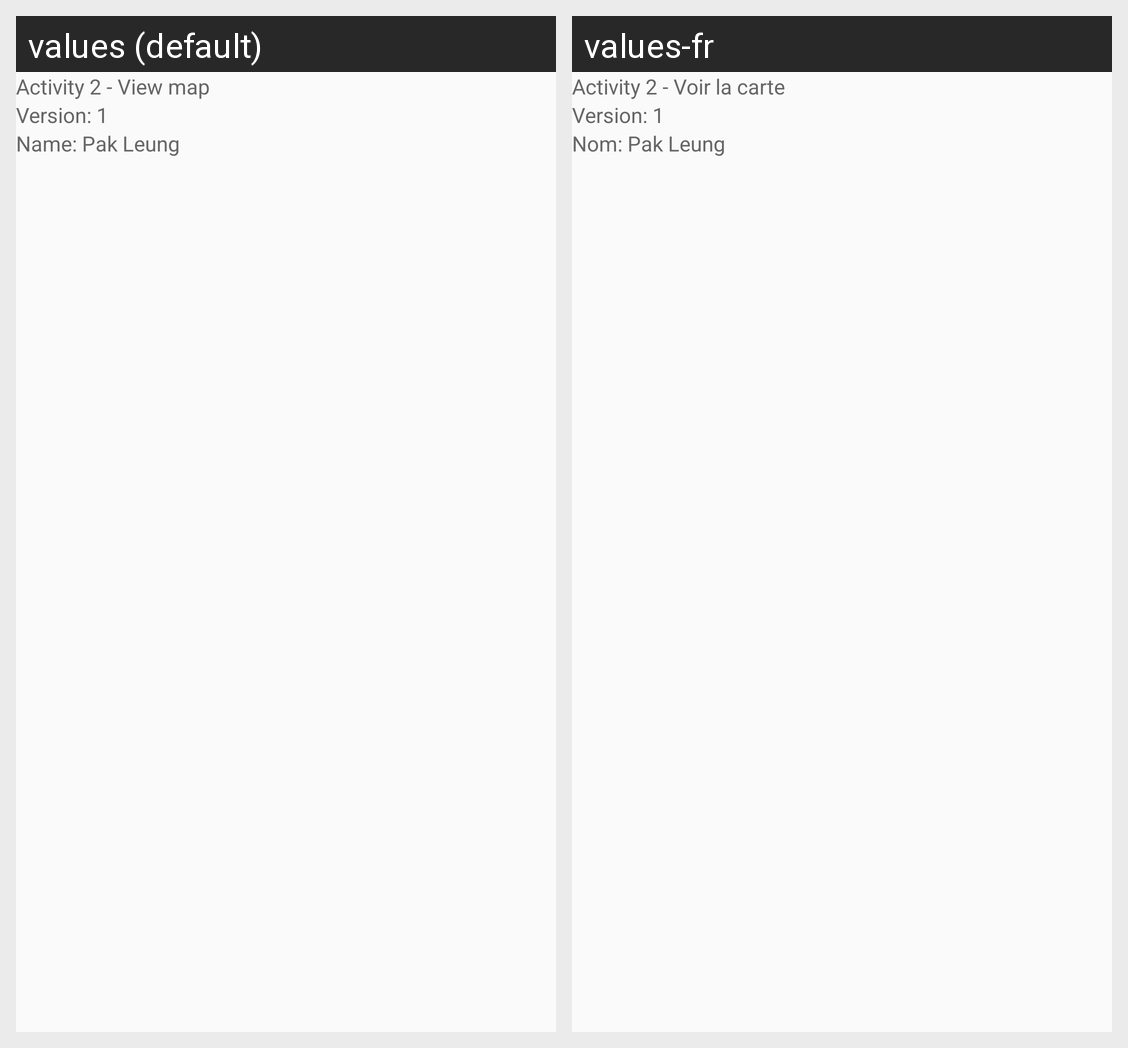

Locale-by-locale string values for the Android screen shown in this grid:
Android screen res/layout/activity_2_header_layout.xml rendered under 2 locales, left to right: values (default), values-fr. Device: Nexus 5 (rendered at 1080×1920; each locale shown at half size, 540×960, under a caption strip naming it); theme AppTheme.
Strings drawn on this screen, with the default value and each locale's value (text and hints the layout hard-codes, and strings that could not be matched under every locale, appear in the picture but are not listed):

header_title
  values: Activity 2 - View map
  values-fr: Activity 2 - Voir la carte

header_version
  values: Version: 1
  values-fr: Version: 1

header_name
  values: Name: Pak Leung
  values-fr: Nom: Pak Leung
